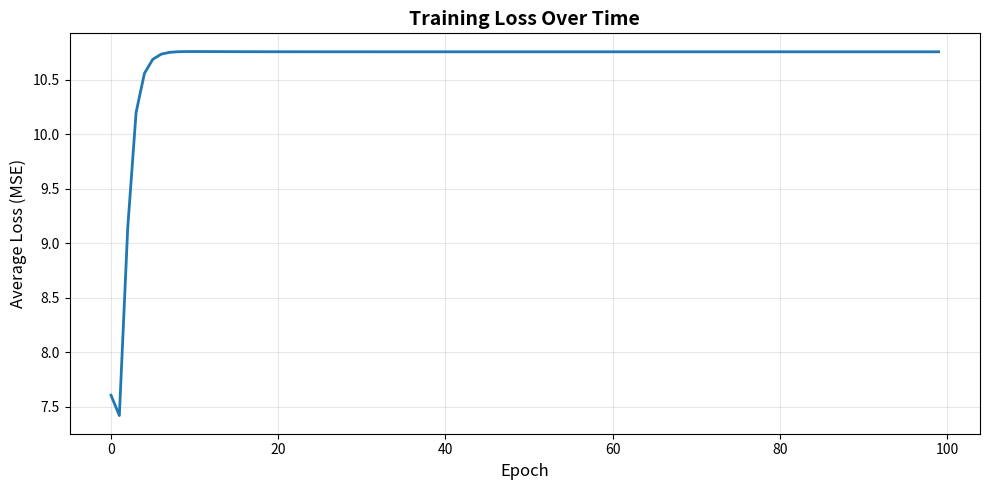
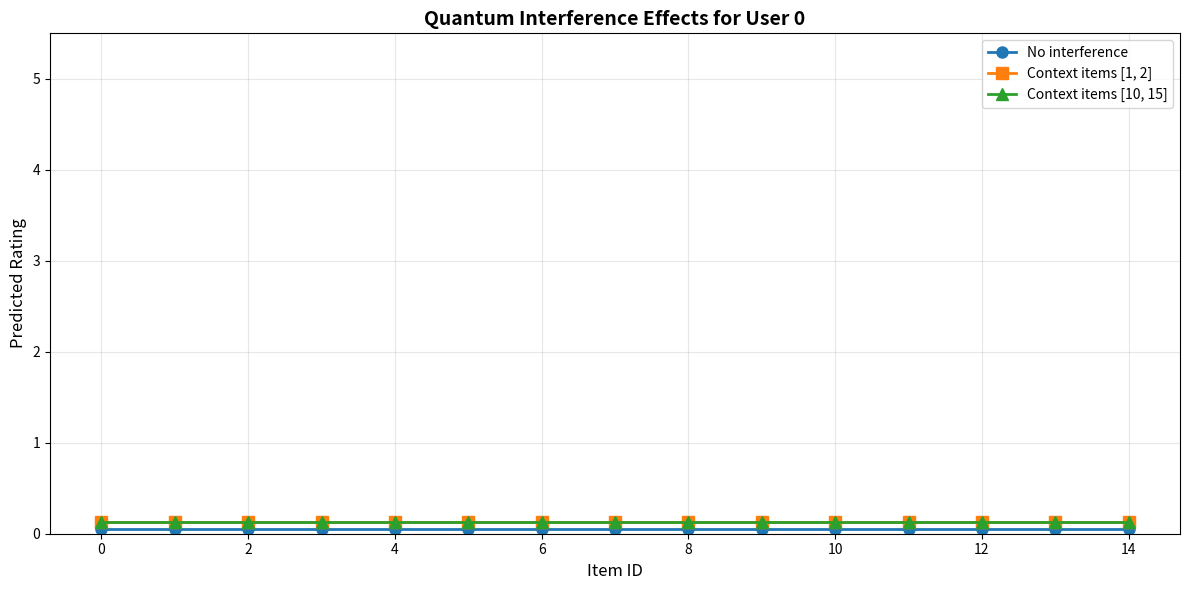
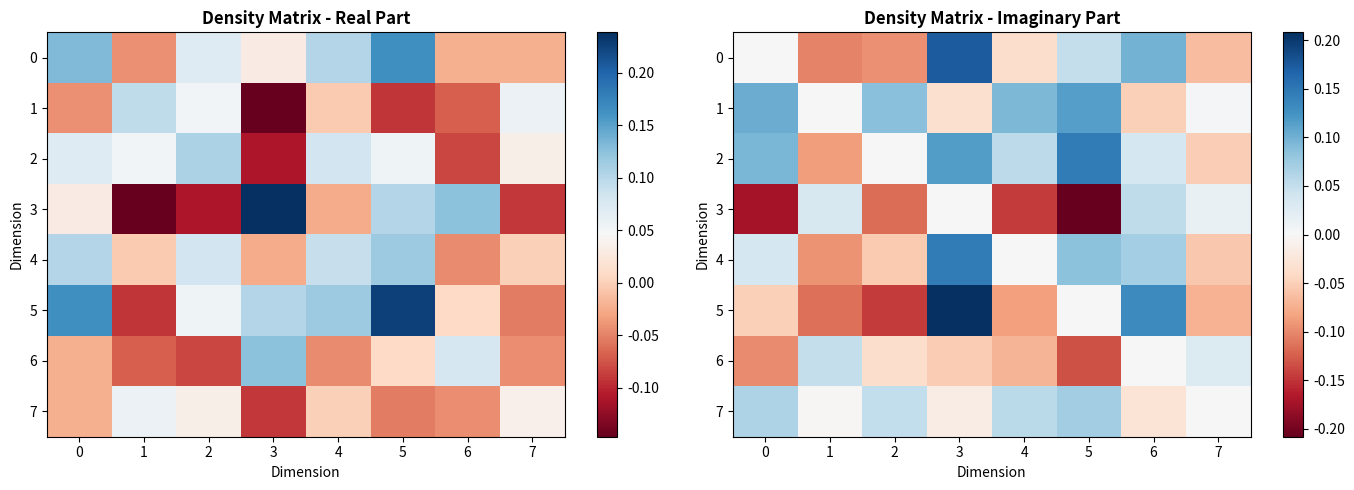
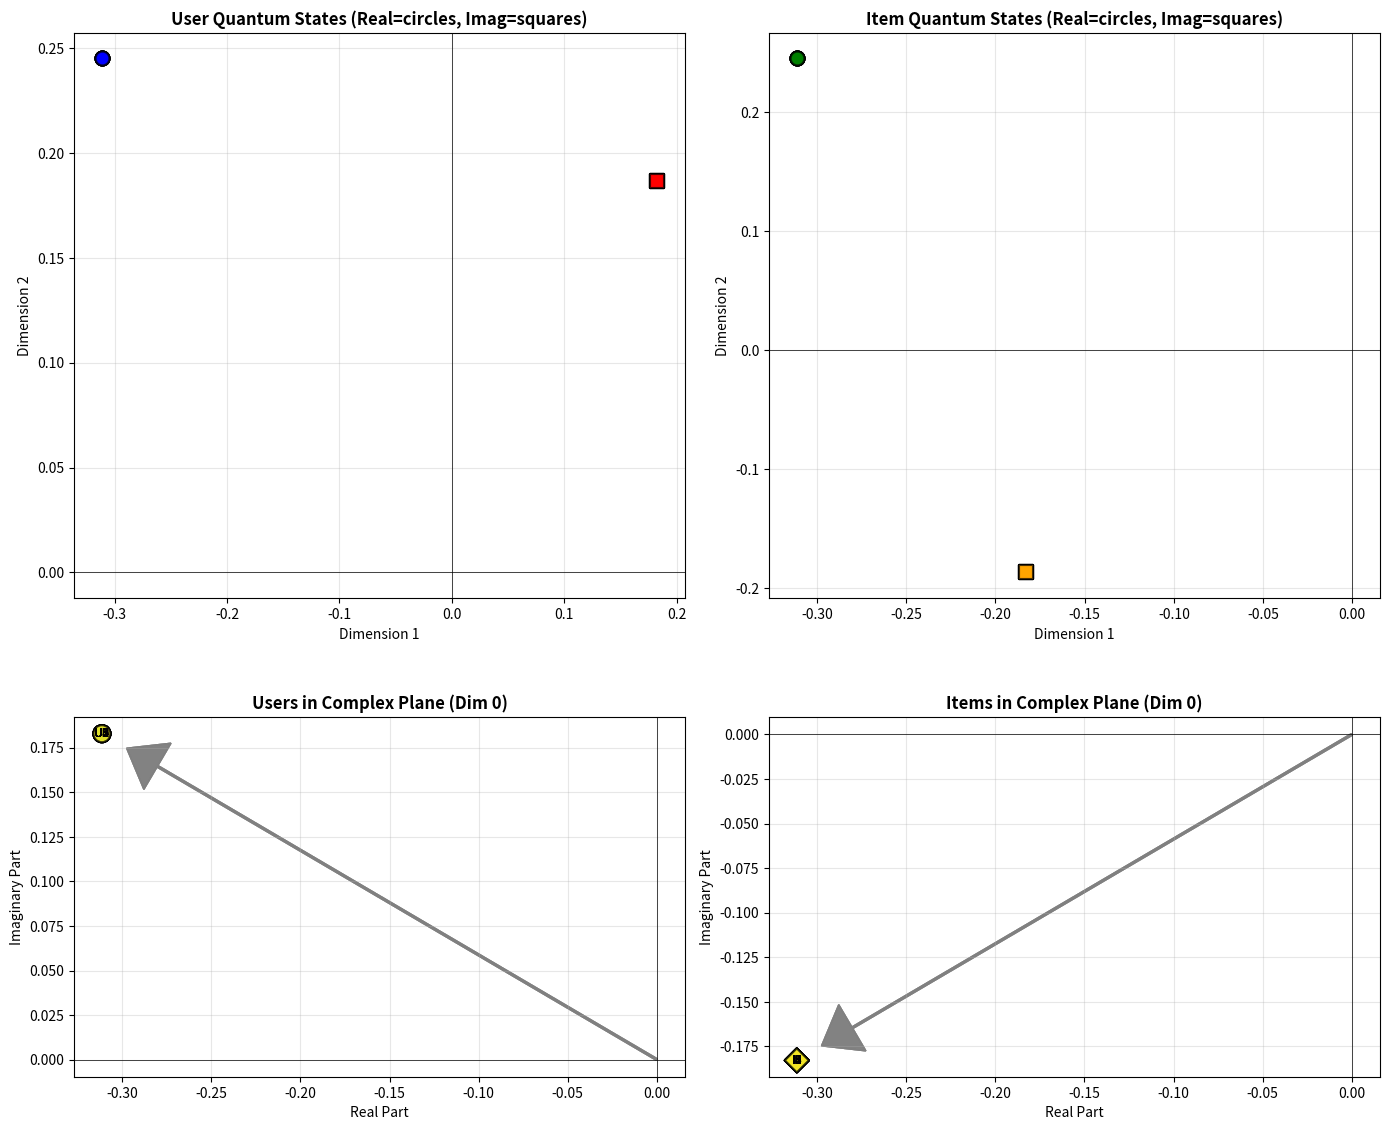
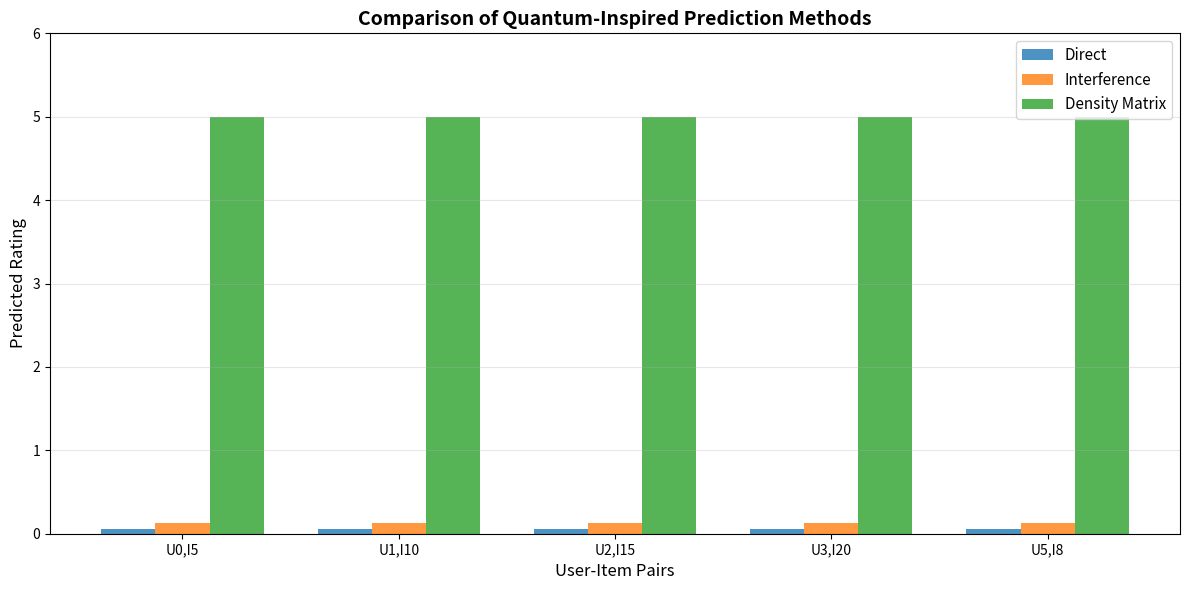

Reproduce these figures in Python, in order.
# Install required packages (uncomment if needed)
# !pip install numpy scipy matplotlib --break-system-packages

import numpy as np
from scipy.linalg import sqrtm
import matplotlib.pyplot as plt
from typing import Dict, List, Tuple

# Set random seed for reproducibility
np.random.seed(42)

print("Libraries imported successfully!")
print(f"NumPy version: {np.__version__}")

class QuantumInspiredRecommender:
    """
    A recommender system using quantum-inspired methods:
    1. Complex Hilbert space embeddings
    2. Quantum interference effects
    3. Density matrix representation of user preferences
    """
    
    def __init__(self, n_users: int, n_items: int, embedding_dim: int = 10):
        """
        Initialize the quantum-inspired recommender
        
        Args:
            n_users: Number of users
            n_items: Number of items
            embedding_dim: Dimension of the Hilbert space (complex vector space)
        """
        self.n_users = n_users
        self.n_items = n_items
        self.embedding_dim = embedding_dim
        
        # Complex embeddings in Hilbert space (quantum states)
        # Users and items are represented as complex vectors
        self.user_embeddings = self._initialize_complex_embeddings(n_users, embedding_dim)
        self.item_embeddings = self._initialize_complex_embeddings(n_items, embedding_dim)
        
        # Density matrices for users (mixed quantum states)
        self.user_density_matrices = None
        
    def _initialize_complex_embeddings(self, n: int, dim: int) -> np.ndarray:
        """
        Initialize complex-valued embeddings (quantum state vectors)
        Each embedding is normalized to unit length (like quantum state vectors)
        """
        # Random complex numbers
        real_part = np.random.randn(n, dim) * 0.1
        imag_part = np.random.randn(n, dim) * 0.1
        embeddings = real_part + 1j * imag_part
        
        # Normalize to unit vectors (quantum normalization)
        norms = np.sqrt(np.sum(np.abs(embeddings)**2, axis=1, keepdims=True))
        return embeddings / norms
    
    def quantum_inner_product(self, vec1: np.ndarray, vec2: np.ndarray) -> complex:
        """
        Compute quantum inner product (bra-ket notation: <vec1|vec2>)
        This is the complex conjugate of vec1 dotted with vec2
        """
        return np.dot(np.conj(vec1), vec2)
    
    def compute_probability_amplitude(self, user_idx: int, item_idx: int) -> complex:
        """
        Compute probability amplitude for user-item interaction
        In quantum mechanics, probability = |amplitude|^2
        """
        user_state = self.user_embeddings[user_idx]
        item_state = self.item_embeddings[item_idx]
        
        # Quantum inner product gives the probability amplitude
        amplitude = self.quantum_inner_product(user_state, item_state)
        return amplitude
    
    def predict_with_interference(self, user_idx: int, item_idx: int, 
                                   context_items: List[int] = None) -> float:
        """
        Predict rating using quantum interference effects
        
        Multiple paths (through context items) can interfere constructively 
        or destructively, similar to the double-slit experiment
        """
        # Direct amplitude
        direct_amplitude = self.compute_probability_amplitude(user_idx, item_idx)
        
        if context_items is None or len(context_items) == 0:
            # No interference, just direct path
            probability = np.abs(direct_amplitude)**2
            return float(probability * 5)  # Scale to 0-5 rating
        
        # Compute interference from multiple paths
        total_amplitude = direct_amplitude
        
        for context_item in context_items:
            # Path through context item (two-step process)
            amp1 = self.compute_probability_amplitude(user_idx, context_item)
            amp2 = self.quantum_inner_product(
                self.item_embeddings[context_item], 
                self.item_embeddings[item_idx]
            )
            # Multiply amplitudes for sequential events
            total_amplitude += amp1 * amp2 * 0.3  # Weight factor
        
        # Born rule: probability = |amplitude|^2
        probability = np.abs(total_amplitude)**2
        
        # Scale to rating (0-5)
        return float(np.clip(probability * 5, 0, 5))
    
    def create_density_matrix(self, user_idx: int, rated_items: Dict[int, float]) -> np.ndarray:
        """
        Create a density matrix representation of user preferences
        
        Density matrices represent mixed quantum states and can capture
        uncertainty in user preferences
        """
        # Start with zero matrix
        density_matrix = np.zeros((self.embedding_dim, self.embedding_dim), dtype=complex)
        
        # Add contribution from each rated item
        total_weight = 0
        for item_idx, rating in rated_items.items():
            item_state = self.item_embeddings[item_idx]
            # Weight by rating (normalized)
            weight = rating / 5.0
            # Outer product: |ψ⟩⟨ψ| (projection operator)
            density_matrix += weight * np.outer(item_state, np.conj(item_state))
            total_weight += weight
        
        # Normalize
        if total_weight > 0:
            density_matrix /= total_weight
        
        return density_matrix
    
    def predict_with_density_matrix(self, user_idx: int, item_idx: int,
                                     rated_items: Dict[int, float]) -> float:
        """
        Predict rating using density matrix formalism
        
        This captures mixed states and uncertainty in user preferences
        """
        # Create density matrix from user's rating history
        rho = self.create_density_matrix(user_idx, rated_items)
        
        # Item state
        item_state = self.item_embeddings[item_idx]
        
        # Expectation value: Tr(ρ|ψ⟩⟨ψ|)
        projection = np.outer(item_state, np.conj(item_state))
        expectation = np.trace(rho @ projection)
        
        # Scale to rating
        return float(np.clip(np.real(expectation) * 5, 0, 5))
    
    def train(self, ratings: List[Tuple[int, int, float]], 
              epochs: int = 100, learning_rate: float = 0.01, verbose: bool = True):
        """
        Train the quantum-inspired embeddings using gradient descent
        
        Args:
            ratings: List of (user_idx, item_idx, rating) tuples
            epochs: Number of training epochs
            learning_rate: Learning rate for optimization
            verbose: Whether to print training progress
        """
        if verbose:
            print("Training quantum-inspired recommender...")
        
        losses = []
        
        for epoch in range(epochs):
            total_loss = 0
            
            for user_idx, item_idx, true_rating in ratings:
                # Forward pass
                amplitude = self.compute_probability_amplitude(user_idx, item_idx)
                predicted_rating = np.abs(amplitude)**2 * 5
                
                # Compute loss (MSE)
                error = predicted_rating - true_rating
                total_loss += error**2
                
                # Gradient descent update (simplified)
                user_state = self.user_embeddings[user_idx]
                item_state = self.item_embeddings[item_idx]
                
                # Gradient approximation
                gradient_scale = 2 * error * np.abs(amplitude) * 5
                
                # Update embeddings (maintaining normalization)
                self.user_embeddings[user_idx] -= learning_rate * gradient_scale * np.conj(item_state)
                self.item_embeddings[item_idx] -= learning_rate * gradient_scale * np.conj(user_state)
                
                # Re-normalize (quantum states must be unit vectors)
                self.user_embeddings[user_idx] /= np.linalg.norm(self.user_embeddings[user_idx])
                self.item_embeddings[item_idx] /= np.linalg.norm(self.item_embeddings[item_idx])
            
            avg_loss = total_loss / len(ratings)
            losses.append(avg_loss)
            
            if verbose and epoch % 20 == 0:
                print(f"Epoch {epoch}, Average Loss: {avg_loss:.4f}")
        
        return losses

print("QuantumInspiredRecommender class defined successfully!")

# System parameters
n_users = 20
n_items = 30
embedding_dim = 8

# Create the recommender
recommender = QuantumInspiredRecommender(n_users, n_items, embedding_dim)

print(f"Created quantum-inspired recommender:")
print(f"  Users: {n_users}")
print(f"  Items: {n_items}")
print(f"  Embedding dimension: {embedding_dim}")
print(f"\nUser embeddings shape: {recommender.user_embeddings.shape}")
print(f"Item embeddings shape: {recommender.item_embeddings.shape}")
print(f"\nEmbeddings are complex-valued: {np.iscomplexobj(recommender.user_embeddings)}")

# Check normalization (quantum states should have norm = 1)
user_norms = np.linalg.norm(recommender.user_embeddings, axis=1)
item_norms = np.linalg.norm(recommender.item_embeddings, axis=1)

print("Quantum State Normalization Check:")
print(f"User state norms - Min: {user_norms.min():.6f}, Max: {user_norms.max():.6f}")
print(f"Item state norms - Min: {item_norms.min():.6f}, Max: {item_norms.max():.6f}")
print(f"\nAll states properly normalized: {np.allclose(user_norms, 1.0) and np.allclose(item_norms, 1.0)}")

# Show example of a complex embedding
print(f"\nExample user embedding (User 0):")
print(recommender.user_embeddings[0])
print(f"\nMagnitude: {np.abs(recommender.user_embeddings[0])}")
print(f"Phase: {np.angle(recommender.user_embeddings[0])}")

# Generate synthetic ratings
np.random.seed(42)
n_ratings = 200

ratings = []
for _ in range(n_ratings):
    user = np.random.randint(0, n_users)
    item = np.random.randint(0, n_items)
    rating = np.random.uniform(1, 5)
    ratings.append((user, item, rating))

print(f"Generated {len(ratings)} synthetic ratings")
print(f"\nFirst 10 ratings:")
for i, (u, it, r) in enumerate(ratings[:10]):
    print(f"  {i+1}. User {u} rated Item {it}: {r:.2f} stars")

# Train the model
losses = recommender.train(ratings, epochs=100, learning_rate=0.05, verbose=True)

# Plot training loss
plt.figure(figsize=(10, 5))
plt.plot(losses, linewidth=2)
plt.xlabel('Epoch', fontsize=12)
plt.ylabel('Average Loss (MSE)', fontsize=12)
plt.title('Training Loss Over Time', fontsize=14, fontweight='bold')
plt.grid(True, alpha=0.3)
plt.tight_layout()
plt.show()

print(f"\nFinal loss: {losses[-1]:.4f}")

# Select a test user and item
test_user = 0
test_item = 5

print(f"Predicting rating for User {test_user} and Item {test_item}")
print("="*60)

# Prediction with no interference (direct path only)
pred_direct = recommender.predict_with_interference(test_user, test_item, [])
print(f"\n1. Direct path only (no interference):")
print(f"   Predicted rating: {pred_direct:.3f} stars")

# Prediction with different context items (interference)
context_sets = [
    [1, 2],
    [10, 15],
    [1, 2, 10],
    [5, 12, 18, 25]
]

print(f"\n2. With interference (through context items):")
for i, context in enumerate(context_sets, 1):
    pred = recommender.predict_with_interference(test_user, test_item, context)
    print(f"   Context {context}: {pred:.3f} stars")

print("\n" + "="*60)
print("Notice how different context items produce different predictions!")
print("This is quantum interference in action.")

# Test multiple items with different context scenarios
test_items = range(0, 15)
predictions_no_context = []
predictions_context1 = []
predictions_context2 = []

for item in test_items:
    pred_no = recommender.predict_with_interference(test_user, item, [])
    pred_c1 = recommender.predict_with_interference(test_user, item, [1, 2])
    pred_c2 = recommender.predict_with_interference(test_user, item, [10, 15])
    
    predictions_no_context.append(pred_no)
    predictions_context1.append(pred_c1)
    predictions_context2.append(pred_c2)

# Plot
plt.figure(figsize=(12, 6))
plt.plot(test_items, predictions_no_context, 'o-', label='No interference', linewidth=2, markersize=8)
plt.plot(test_items, predictions_context1, 's-', label='Context items [1, 2]', linewidth=2, markersize=8)
plt.plot(test_items, predictions_context2, '^-', label='Context items [10, 15]', linewidth=2, markersize=8)

plt.xlabel('Item ID', fontsize=12)
plt.ylabel('Predicted Rating', fontsize=12)
plt.title(f'Quantum Interference Effects for User {test_user}', fontsize=14, fontweight='bold')
plt.legend(fontsize=10)
plt.grid(True, alpha=0.3)
plt.ylim(0, 5.5)
plt.tight_layout()
plt.show()

print("The different lines show how context items create interference patterns!")

# Create a user's rating history
user_history = {
    2: 5.0,   # User loved item 2
    7: 4.5,   # User liked item 7
    12: 2.0,  # User disliked item 12
    15: 4.0,  # User liked item 15
}

print(f"User {test_user}'s rating history:")
print("="*40)
for item, rating in user_history.items():
    stars = '★' * int(rating) + '☆' * (5 - int(rating))
    print(f"  Item {item:2d}: {rating:.1f} {stars}")

# Create density matrix
rho = recommender.create_density_matrix(test_user, user_history)

print(f"\nDensity matrix shape: {rho.shape}")
print(f"Is Hermitian: {np.allclose(rho, rho.conj().T)}")
print(f"Trace (should be ≈1): {np.trace(rho):.6f}")

# Visualize the density matrix
fig, (ax1, ax2) = plt.subplots(1, 2, figsize=(14, 5))

# Real part
im1 = ax1.imshow(np.real(rho), cmap='RdBu', aspect='auto')
ax1.set_title('Density Matrix - Real Part', fontsize=12, fontweight='bold')
ax1.set_xlabel('Dimension')
ax1.set_ylabel('Dimension')
plt.colorbar(im1, ax=ax1)

# Imaginary part
im2 = ax2.imshow(np.imag(rho), cmap='RdBu', aspect='auto')
ax2.set_title('Density Matrix - Imaginary Part', fontsize=12, fontweight='bold')
ax2.set_xlabel('Dimension')
ax2.set_ylabel('Dimension')
plt.colorbar(im2, ax=ax2)

plt.tight_layout()
plt.show()

# Predict for unrated items using density matrix
print("\nPredictions for unrated items (using density matrix):")
print("="*60)

test_items_dm = [3, 8, 10, 16, 20, 25]
for item in test_items_dm:
    pred = recommender.predict_with_density_matrix(test_user, item, user_history)
    stars = '★' * int(pred) + '☆' * (5 - int(pred))
    print(f"  Item {item:2d}: {pred:.3f} {stars}")

# Select users and items to visualize
n_vis = 10
user_indices = range(min(n_vis, n_users))
item_indices = range(min(n_vis, n_items))

# Project to 2D (take first two dimensions)
user_real = np.real(recommender.user_embeddings[user_indices, :2])
user_imag = np.imag(recommender.user_embeddings[user_indices, :2])

item_real = np.real(recommender.item_embeddings[item_indices, :2])
item_imag = np.imag(recommender.item_embeddings[item_indices, :2])

# Create visualization
fig, axes = plt.subplots(2, 2, figsize=(14, 12))

# User states
axes[0, 0].scatter(user_real[:, 0], user_real[:, 1], c='blue', s=100, alpha=0.6, edgecolors='black', linewidth=1.5)
axes[0, 0].scatter(user_imag[:, 0], user_imag[:, 1], c='red', s=100, alpha=0.6, edgecolors='black', linewidth=1.5, marker='s')
axes[0, 0].set_title('User Quantum States (Real=circles, Imag=squares)', fontsize=12, fontweight='bold')
axes[0, 0].set_xlabel('Dimension 1')
axes[0, 0].set_ylabel('Dimension 2')
axes[0, 0].grid(True, alpha=0.3)
axes[0, 0].axhline(y=0, color='k', linewidth=0.5)
axes[0, 0].axvline(x=0, color='k', linewidth=0.5)

# Item states
axes[0, 1].scatter(item_real[:, 0], item_real[:, 1], c='green', s=100, alpha=0.6, edgecolors='black', linewidth=1.5)
axes[0, 1].scatter(item_imag[:, 0], item_imag[:, 1], c='orange', s=100, alpha=0.6, edgecolors='black', linewidth=1.5, marker='s')
axes[0, 1].set_title('Item Quantum States (Real=circles, Imag=squares)', fontsize=12, fontweight='bold')
axes[0, 1].set_xlabel('Dimension 1')
axes[0, 1].set_ylabel('Dimension 2')
axes[0, 1].grid(True, alpha=0.3)
axes[0, 1].axhline(y=0, color='k', linewidth=0.5)
axes[0, 1].axvline(x=0, color='k', linewidth=0.5)

# Complex plane visualization for users (magnitude and phase)
user_mag = np.abs(recommender.user_embeddings[user_indices, 0])
user_phase = np.angle(recommender.user_embeddings[user_indices, 0])

# Convert to cartesian for visualization
user_x = user_mag * np.cos(user_phase)
user_y = user_mag * np.sin(user_phase)

axes[1, 0].scatter(user_x, user_y, c=range(len(user_indices)), cmap='viridis', s=150, alpha=0.7, edgecolors='black', linewidth=1.5)
for i, (x, y) in enumerate(zip(user_x, user_y)):
    axes[1, 0].arrow(0, 0, x*0.9, y*0.9, head_width=0.03, head_length=0.02, fc='gray', ec='gray', alpha=0.3)
    axes[1, 0].text(x, y, f'U{i}', fontsize=9, ha='center', va='center')

axes[1, 0].set_title('Users in Complex Plane (Dim 0)', fontsize=12, fontweight='bold')
axes[1, 0].set_xlabel('Real Part')
axes[1, 0].set_ylabel('Imaginary Part')
axes[1, 0].grid(True, alpha=0.3)
axes[1, 0].axhline(y=0, color='k', linewidth=0.5)
axes[1, 0].axvline(x=0, color='k', linewidth=0.5)
axes[1, 0].set_aspect('equal')

# Complex plane visualization for items
item_mag = np.abs(recommender.item_embeddings[item_indices, 0])
item_phase = np.angle(recommender.item_embeddings[item_indices, 0])

item_x = item_mag * np.cos(item_phase)
item_y = item_mag * np.sin(item_phase)

axes[1, 1].scatter(item_x, item_y, c=range(len(item_indices)), cmap='plasma', s=150, alpha=0.7, edgecolors='black', linewidth=1.5, marker='D')
for i, (x, y) in enumerate(zip(item_x, item_y)):
    axes[1, 1].arrow(0, 0, x*0.9, y*0.9, head_width=0.03, head_length=0.02, fc='gray', ec='gray', alpha=0.3)
    axes[1, 1].text(x, y, f'I{i}', fontsize=9, ha='center', va='center')

axes[1, 1].set_title('Items in Complex Plane (Dim 0)', fontsize=12, fontweight='bold')
axes[1, 1].set_xlabel('Real Part')
axes[1, 1].set_ylabel('Imaginary Part')
axes[1, 1].grid(True, alpha=0.3)
axes[1, 1].axhline(y=0, color='k', linewidth=0.5)
axes[1, 1].axvline(x=0, color='k', linewidth=0.5)
axes[1, 1].set_aspect('equal')

plt.tight_layout()
plt.show()

print("Each point represents a quantum state in complex space!")
print("The arrows show magnitude and phase (angle) of the complex numbers.")

import pandas as pd

# Test multiple user-item pairs
test_pairs = [
    (0, 5),
    (1, 10),
    (2, 15),
    (3, 20),
    (5, 8),
]

results = []

for user, item in test_pairs:
    # Direct prediction
    pred_direct = recommender.predict_with_interference(user, item, [])
    
    # With interference
    pred_interference = recommender.predict_with_interference(user, item, [2, 7])
    
    # Density matrix (using a generic history)
    generic_history = {2: 5.0, 7: 4.5, 12: 2.0}
    pred_density = recommender.predict_with_density_matrix(user, item, generic_history)
    
    results.append({
        'User': user,
        'Item': item,
        'Direct': pred_direct,
        'Interference': pred_interference,
        'Density Matrix': pred_density,
    })

df = pd.DataFrame(results)
print("\nComparison of Quantum-Inspired Prediction Methods")
print("="*70)
print(df.to_string(index=False))
print("\nNotice how different methods can give quite different predictions!")

# Visualize the comparison
x = np.arange(len(test_pairs))
width = 0.25

fig, ax = plt.subplots(figsize=(12, 6))

bars1 = ax.bar(x - width, df['Direct'], width, label='Direct', alpha=0.8)
bars2 = ax.bar(x, df['Interference'], width, label='Interference', alpha=0.8)
bars3 = ax.bar(x + width, df['Density Matrix'], width, label='Density Matrix', alpha=0.8)

ax.set_xlabel('User-Item Pairs', fontsize=12)
ax.set_ylabel('Predicted Rating', fontsize=12)
ax.set_title('Comparison of Quantum-Inspired Prediction Methods', fontsize=14, fontweight='bold')
ax.set_xticks(x)
ax.set_xticklabels([f"U{u},I{i}" for u, i in test_pairs])
ax.legend(fontsize=11)
ax.grid(True, alpha=0.3, axis='y')
ax.set_ylim(0, 6)

plt.tight_layout()
plt.show()

# Interactive prediction function
def make_prediction(user_id, item_id, context_items=None, method='interference'):
    """
    Make a prediction for a user-item pair
    
    Args:
        user_id: User index (0 to n_users-1)
        item_id: Item index (0 to n_items-1)
        context_items: List of item indices for interference (optional)
        method: 'interference' or 'density'
    """
    if user_id >= n_users or user_id < 0:
        print(f"Error: user_id must be between 0 and {n_users-1}")
        return
    
    if item_id >= n_items or item_id < 0:
        print(f"Error: item_id must be between 0 and {n_items-1}")
        return
    
    print(f"\nPrediction for User {user_id} and Item {item_id}")
    print("="*50)
    
    if method == 'interference':
        if context_items is None:
            context_items = []
        pred = recommender.predict_with_interference(user_id, item_id, context_items)
        print(f"Method: Quantum Interference")
        print(f"Context items: {context_items if context_items else 'None'}")
    else:
        # Use a generic rating history for density matrix
        history = {2: 5.0, 7: 4.5, 12: 2.0}
        pred = recommender.predict_with_density_matrix(user_id, item_id, history)
        print(f"Method: Density Matrix")
    
    stars = '★' * int(pred) + '☆' * (5 - int(pred))
    print(f"\nPredicted Rating: {pred:.3f} {stars}")
    return pred

# Example usage
print("Try making predictions! Examples:")
print("  make_prediction(0, 5)")
print("  make_prediction(0, 5, context_items=[1, 2, 10])")
print("  make_prediction(3, 15, method='density')")

# Run some examples
make_prediction(0, 5)
make_prediction(0, 5, context_items=[1, 2, 10])
make_prediction(3, 15, method='density')

# Space for your experiments!
print("Happy experimenting with quantum-inspired recommendations!")